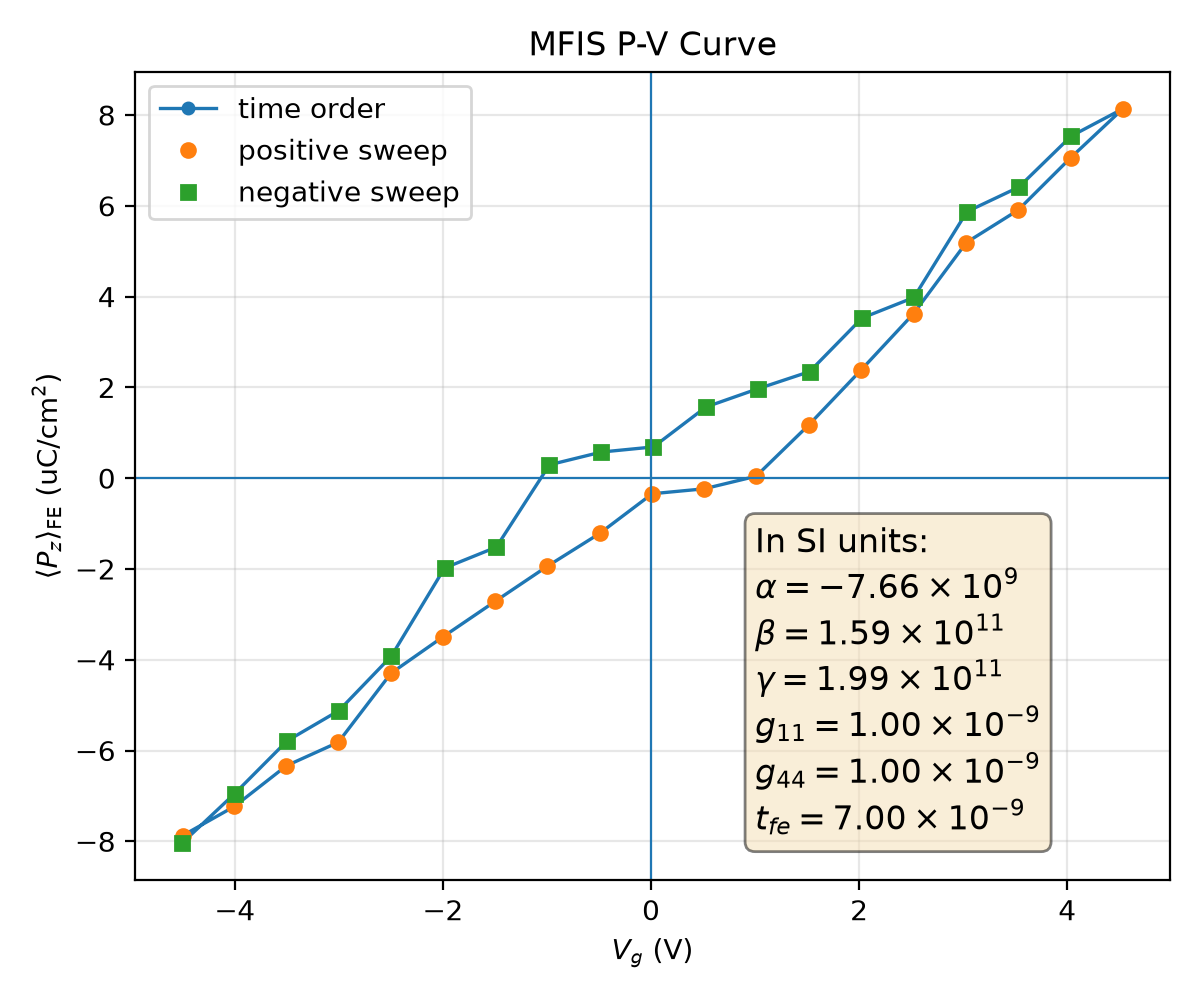

The table this chart was drawn from, first rows:
plotfile, step, P_mean, P_min, P_max, P_std, Vg_mean, Vg_min, Vg_max, Vg_std, Nx, Ny, Nz, num_FE_cells, sweep_direction
plt00016117, 16117, 0.07875, -0.2157, 0.2099, 0.1587, -4.502, -4.535, -4.455, 0.02721, 64, 64, 59, 57344, 0.0
plt00017492, 17492, 0.07232, -0.2169, 0.2086, 0.1613, -4.004, -4.037, -3.959, 0.02665, 64, 64, 59, 57344, 1.0
plt00018642, 18642, 0.06335, -0.2168, 0.2089, 0.1649, -3.504, -3.539, -3.461, 0.02648, 64, 64, 59, 57344, 1.0
plt00019119, 19119, 0.05819, -0.2175, 0.2078, 0.1662, -3.005, -3.041, -2.964, 0.02648, 64, 64, 59, 57344, 1.0
plt00020288, 20288, 0.04298, -0.2165, 0.211, 0.171, -2.499, -2.537, -2.453, 0.02744, 64, 64, 59, 57344, 1.0
plt00020963, 20963, 0.03493, -0.2162, 0.2097, 0.1728, -1.998, -2.033, -1.954, 0.02721, 64, 64, 59, 57344, 1.0
plt00022255, 22255, 0.02712, -0.2162, 0.2096, 0.1741, -1.497, -1.536, -1.457, 0.02735, 64, 64, 59, 57344, 1.0
plt00022859, 22859, 0.0194, -0.2171, 0.2085, 0.175, -0.9958, -1.032, -0.9568, 0.02728, 64, 64, 59, 57344, 1.0
plt00023696, 23696, 0.01218, -0.2155, 0.2114, 0.1755, -0.4943, -0.5338, -0.4534, 0.02776, 64, 64, 59, 57344, 1.0
plt00024675, 24675, 0.003431, -0.2139, 0.2117, 0.1762, 0.01164, -0.02692, 0.05429, 0.0277, 64, 64, 59, 57344, 1.0
plt00024966, 24966, 0.002346, -0.2142, 0.2114, 0.1762, 0.511, 0.4723, 0.5535, 0.02769, 64, 64, 59, 57344, 1.0
plt00025753, 25753, -0.0004202, -0.2148, 0.2105, 0.1761, 1.01, 0.971, 1.052, 0.02761, 64, 64, 59, 57344, 1.0
plt00026801, 26801, -0.01167, -0.2141, 0.2106, 0.176, 1.514, 1.476, 1.551, 0.02735, 64, 64, 59, 57344, 1.0
plt00027753, 27753, -0.02382, -0.2125, 0.2128, 0.1749, 2.018, 1.98, 2.054, 0.02725, 64, 64, 59, 57344, 1.0
plt00029863, 29863, -0.03622, -0.2108, 0.2126, 0.1729, 2.523, 2.485, 2.557, 0.02694, 64, 64, 59, 57344, 1.0
plt00031935, 31935, -0.0519, -0.2086, 0.215, 0.169, 3.03, 2.992, 3.062, 0.0263, 64, 64, 59, 57344, 1.0
plt00033726, 33726, -0.05904, -0.2099, 0.2135, 0.1668, 3.527, 3.488, 3.56, 0.02674, 64, 64, 59, 57344, 1.0
plt00036043, 36043, -0.07055, -0.2093, 0.2155, 0.1625, 4.031, 3.987, 4.061, 0.02636, 64, 64, 59, 57344, 1.0
plt00037679, 37679, -0.08139, -0.2091, 0.2164, 0.1576, 4.535, 4.492, 4.564, 0.02566, 64, 64, 59, 57344, 1.0
plt00038483, 38483, -0.07534, -0.2078, 0.2173, 0.16, 4.037, 3.996, 4.066, 0.02543, 64, 64, 59, 57344, -1.0
plt00039552, 39552, -0.0641, -0.208, 0.2169, 0.1647, 3.534, 3.491, 3.563, 0.02594, 64, 64, 59, 57344, -1.0
plt00040039, 40039, -0.0587, -0.2069, 0.2178, 0.1662, 3.036, 2.994, 3.065, 0.02588, 64, 64, 59, 57344, -1.0
plt00041299, 41299, -0.0398, -0.2107, 0.2157, 0.1721, 2.526, 2.486, 2.559, 0.02693, 64, 64, 59, 57344, -1.0
plt00041622, 41622, -0.03528, -0.2093, 0.2168, 0.1728, 2.028, 1.989, 2.061, 0.02686, 64, 64, 59, 57344, -1.0
plt00042795, 42795, -0.02347, -0.2092, 0.2145, 0.1749, 1.524, 1.484, 1.557, 0.02704, 64, 64, 59, 57344, -1.0
plt00043053, 43053, -0.01969, -0.208, 0.2156, 0.175, 1.027, 0.9869, 1.059, 0.02703, 64, 64, 59, 57344, -1.0
plt00043593, 43593, -0.01568, -0.2071, 0.2162, 0.175, 0.5279, 0.489, 0.5608, 0.02703, 64, 64, 59, 57344, -1.0
plt00044293, 44293, -0.00688, -0.2112, 0.2145, 0.1759, 0.02302, -0.01285, 0.05996, 0.02756, 64, 64, 59, 57344, -1.0
plt00044625, 44625, -0.005754, -0.2109, 0.2148, 0.1759, -0.4765, -0.5122, -0.4395, 0.02754, 64, 64, 59, 57344, -1.0
plt00046298, 46298, -0.002946, -0.2103, 0.215, 0.1757, -0.9758, -1.011, -0.9389, 0.02745, 64, 64, 59, 57344, -1.0
plt00046840, 46840, 0.01519, -0.2115, 0.2117, 0.1759, -1.487, -1.523, -1.451, 0.02722, 64, 64, 59, 57344, -1.0
plt00047518, 47518, 0.0198, -0.2102, 0.2129, 0.1753, -1.984, -2.02, -1.948, 0.02724, 64, 64, 59, 57344, -1.0
plt00048593, 48593, 0.0392, -0.2158, 0.2105, 0.1722, -2.495, -2.528, -2.456, 0.02692, 64, 64, 59, 57344, -1.0
plt00050200, 50200, 0.0512, -0.2152, 0.2084, 0.1691, -3, -3.032, -2.961, 0.02629, 64, 64, 59, 57344, -1.0
plt00051845, 51845, 0.05787, -0.2137, 0.2097, 0.1671, -3.497, -3.529, -3.458, 0.02665, 64, 64, 59, 57344, -1.0
plt00055229, 55229, 0.06948, -0.2157, 0.2091, 0.1629, -4.001, -4.03, -3.956, 0.02628, 64, 64, 59, 57344, -1.0
plt00058517, 58517, 0.08036, -0.2167, 0.2088, 0.158, -4.505, -4.533, -4.462, 0.0256, 64, 64, 59, 57344, -1.0
